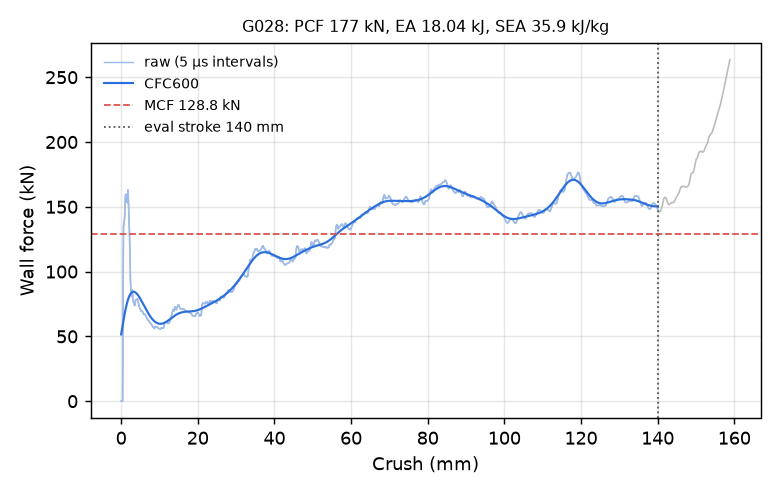

The data file committed next to this chart (first rows):
time_ms, crush_mm, force_kN, force_CFC600_kN
0.000000000000000000e+00, -0.000000000000000000e+00, 0.000000000000000000e+00, 5.155514842157921152e+01
5.068701226264238358e-03, 7.744975388050079346e-02, 0.000000000000000000e+00, 5.294966555876804648e+01
1.013740245252847672e-02, 1.548995077610015869e-01, 0.000000000000000000e+00, 5.433998823083697971e+01
1.501115411520004272e-02, 2.293704301118850708e-01, 0.000000000000000000e+00, 5.572367962799516050e+01
2.007985487580299377e-02, 3.068201839923858643e-01, 0.000000000000000000e+00, 5.709817449735898265e+01
2.514855563640594482e-02, 3.842699527740478516e-01, 0.000000000000000000e+00, 5.846077587516167284e+01
3.002230823040008545e-02, 4.587408602237701416e-01, 3.366012492810461509e+01, 5.980865681380033294e+01
3.509110584855079651e-02, 5.361914634704589844e-01, 1.025445156753301461e+02, 6.113888723295038830e+01
4.015901684761047363e-02, 6.136232018470764160e-01, 1.358310125799513060e+02, 6.244850620014118192e+01
4.503260552883148193e-02, 6.880800127983093262e-01, 1.358925711922541382e+02, 6.373461942347179132e+01
5.010153353214263916e-02, 7.655149698257446289e-01, 1.375912785278696617e+02, 6.499447163393607241e+01
5.517028272151947021e-02, 8.429409265518188477e-01, 1.396046399965680678e+02, 6.622547475234794945e+01
6.004458293318748474e-02, 9.173905253410339355e-01, 1.428983387870652848e+02, 6.742521305066198067e+01
6.511393189430236816e-02, 9.948128461837768555e-01, 1.495450359239512466e+02, 6.859144597104595675e+01
7.018343359231948853e-02, 1.072230577468872070e+00, 1.562337413875580978e+02, 6.972211456910524419e+01
7.505834847688674927e-02, 1.146669983863830566e+00, 1.591860317267703806e+02, 7.081535128424529546e+01
8.012845367193222046e-02, 1.224082708358764648e+00, 1.596348977569602425e+02, 7.186948942383169481e+01
8.500394970178604126e-02, 1.298516988754272461e+00, 1.590534211373458504e+02, 7.288306831204215541e+01
9.007468074560165405e-02, 1.375924825668334961e+00, 1.577824320485497651e+02, 7.385483339914128464e+01
9.514515846967697144e-02, 1.453321576118469238e+00, 1.560910741931461985e+02, 7.478373305203183463e+01
1.000205874443054199e-01, 1.527734160423278809e+00, 1.535661188920062159e+02, 7.566891348187355959e+01
1.050907820463180542e-01, 1.605112552642822266e+00, 1.531661047623103968e+02, 7.650971266178322594e+01
1.101607456803321838e-01, 1.682480335235595703e+00, 1.589125384061068758e+02, 7.730565542225981801e+01
1.150359064340591431e-01, 1.756868481636047363e+00, 1.630562303371503958e+02, 7.805645337571569087e+01
1.201063394546508789e-01, 1.834228754043579102e+00, 1.599082001138674229e+02, 7.876200950343779539e+01
1.251768916845321655e-01, 1.911583662033081055e+00, 1.536458200755917858e+02, 7.942242060531879133e+01
1.300524771213531494e-01, 1.985957384109497070e+00, 1.470591065118748304e+02, 8.003797146518283512e+01
1.351228356361389160e-01, 2.063295364379882812e+00, 1.396337018732568254e+02, 8.060912150044546820e+01
1.401926577091217041e-01, 2.140619039535522461e+00, 1.322238929724262562e+02, 8.113648781904622354e+01
1.450677812099456787e-01, 2.214967250823974609e+00, 1.250029830792595220e+02, 8.162082702304532233e+01
1.501373350620269775e-01, 2.292274951934814453e+00, 1.130638901887820111e+02, 8.206301600039623168e+01
1.550102382898330688e-01, 2.366578817367553711e+00, 9.932896338213841148e+01, 8.246402981746962269e+01
1.600735783576965332e-01, 2.443782329559326172e+00, 9.117834879417368654e+01, 8.282491540641117922e+01
1.651334762573242188e-01, 2.520928859710693359e+00, 8.711714761964535114e+01, 8.314676490177285473e+01
1.701921671628952026e-01, 2.598052978515625000e+00, 8.362410828284058084e+01, 8.343069476438992638e+01
1.750564128160476685e-01, 2.672209024429321289e+00, 8.140095443376968376e+01, 8.367783218068035467e+01
1.801154315471649170e-01, 2.749330759048461914e+00, 8.098521865470264913e+01, 8.388930631439023955e+01
1.851751953363418579e-01, 2.826460361480712891e+00, 8.369738011677610245e+01, 8.406624324114085312e+01
1.900415867567062378e-01, 2.900638341903686523e+00, 8.594802385710505632e+01, 8.420976518411485756e+01
1.951033025979995728e-01, 2.977790117263793945e+00, 8.336101544444473177e+01, 8.432099287234962048e+01
2.001654058694839478e-01, 3.054943561553955078e+00, 7.913196975336876449e+01, 8.440104658294993101e+01
2.050333470106124878e-01, 3.129134416580200195e+00, 7.683548055094387053e+01, 8.445104247586974111e+01
2.100967913866043091e-01, 3.206301212310791016e+00, 7.630131782102398574e+01, 8.447208602221022034e+01
2.151612788438796997e-01, 3.283480882644653320e+00, 7.619562940863333722e+01, 8.446526663635077625e+01
2.200316786766052246e-01, 3.357698917388916016e+00, 7.544817122523951980e+01, 8.443165499659737350e+01
2.250973284244537354e-01, 3.434889078140258789e+00, 7.456271573874866476e+01, 8.437230173886440809e+01
2.301632016897201538e-01, 3.512079477310180664e+00, 7.377224066525791102e+01, 8.428823609088145474e+01
2.350348383188247681e-01, 3.586306810379028320e+00, 7.461176260246755021e+01, 8.418046442593599465e+01
2.401023209095001221e-01, 3.663514852523803711e+00, 7.656168025358161344e+01, 8.404996991019969244e+01
2.451696693897247314e-01, 3.740717172622680664e+00, 7.793136982263531820e+01, 8.389771425723067466e+01
2.500419318675994873e-01, 3.814944028854370117e+00, 7.798581977141601840e+01, 8.372464096060258498e+01
2.551087439060211182e-01, 3.892131090164184570e+00, 7.792695039934338297e+01, 8.353167816667735224e+01
2.601754963397979736e-01, 3.969314098358154297e+00, 7.841945342030376764e+01, 8.331974026637661268e+01
2.650479078292846680e-01, 4.043532848358154297e+00, 7.823727426017401854e+01, 8.308972879671929945e+01
2.701156437397003174e-01, 4.120723724365234375e+00, 7.853347750159771579e+01, 8.284253328667254834e+01
2.751830220222473145e-01, 4.197905540466308594e+00, 7.906688233837346047e+01, 8.257903217452073363e+01
2.800544500350952148e-01, 4.272098541259765625e+00, 7.860737110922299564e+01, 8.230009386615783740e+01
2.851199805736541748e-01, 4.349245071411132812e+00, 7.769385156052885577e+01, 8.200657757137929593e+01
2.901851534843444824e-01, 4.426382064819335938e+00, 7.657519122935133282e+01, 8.169933320876047844e+01
2.950558662414550781e-01, 4.500554561614990234e+00, 7.604710033752489551e+01, 8.137920035684717845e+01
... 2,198 more rows
